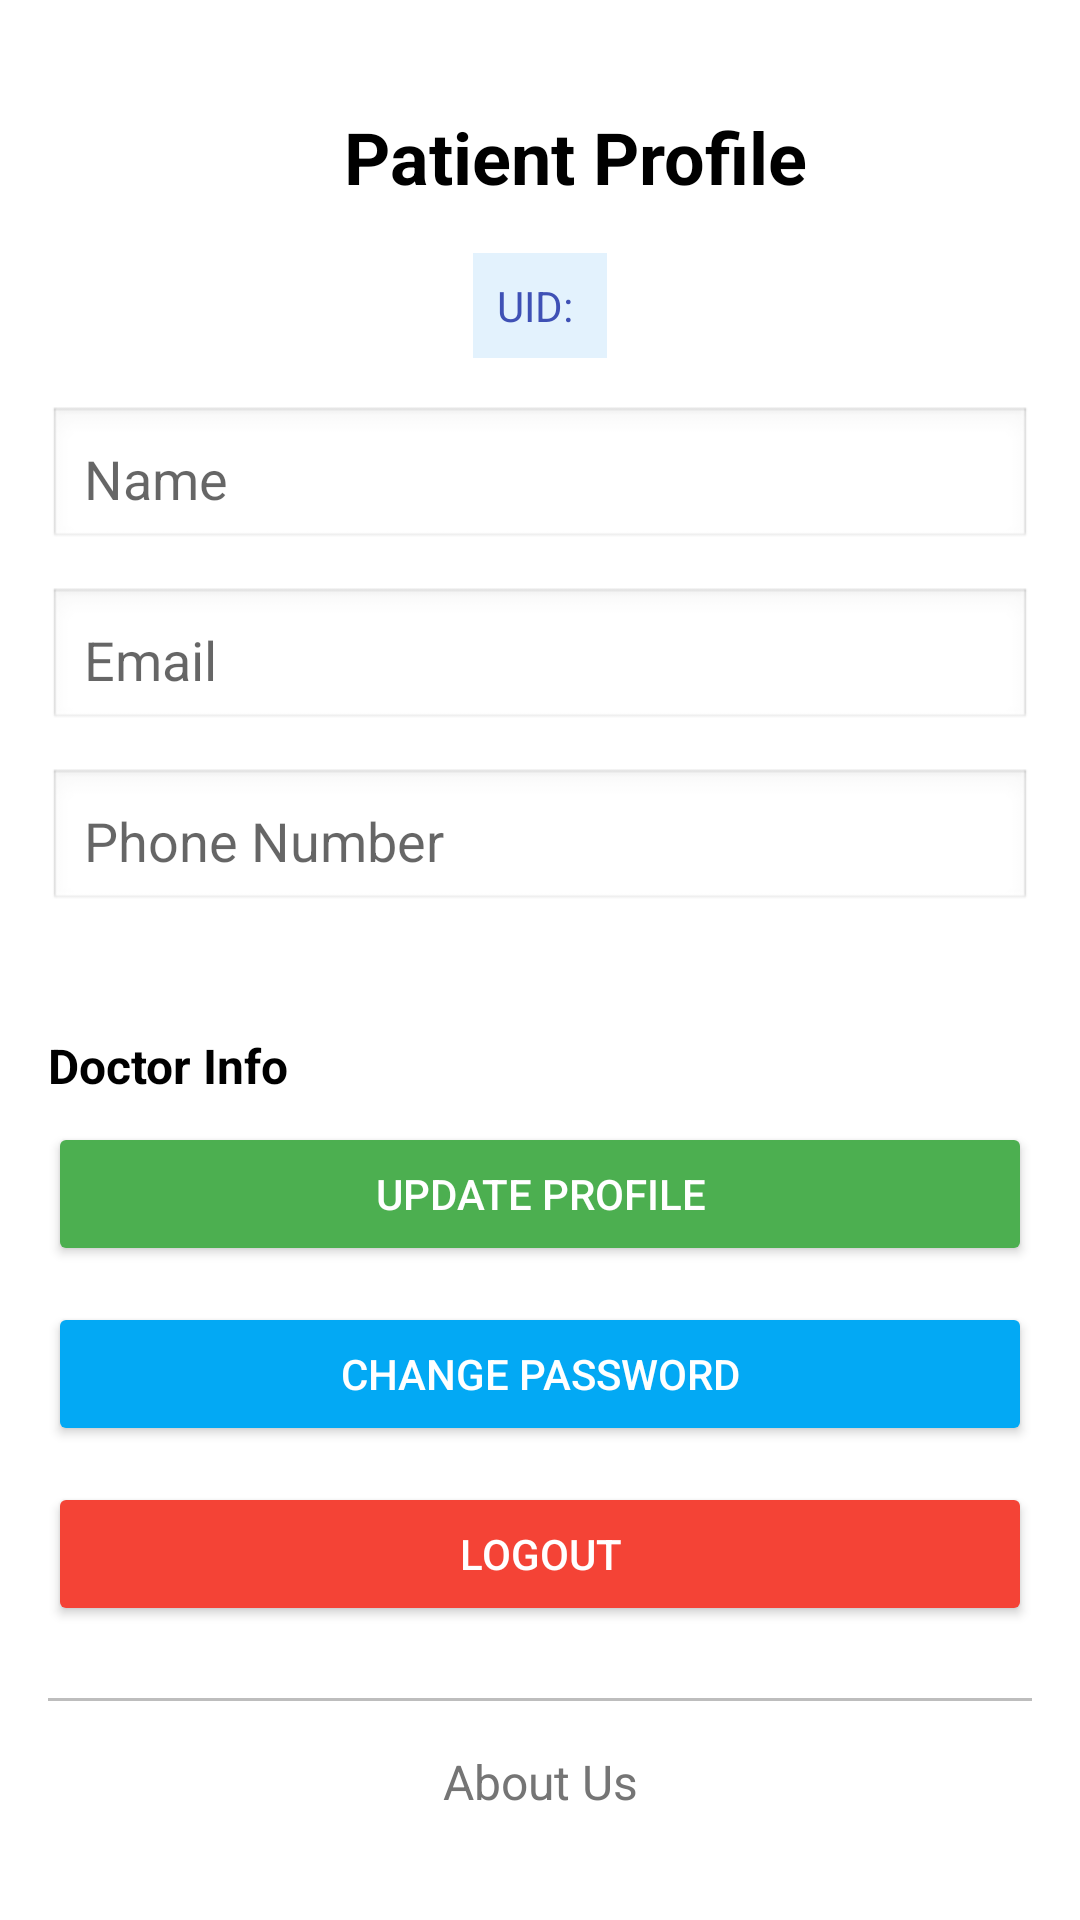

Write the Android layout XML for this screen, with the resource values it uses.
<!-- AndroidManifest.xml: application theme Theme.CareBridge -->
<!-- res/layout/fragment_patient_profile.xml -->
<?xml version="1.0" encoding="utf-8"?>
<ScrollView xmlns:android="http://schemas.android.com/apk/res/android"
    android:layout_width="match_parent"
    android:layout_height="match_parent"
    android:padding="16dp"
    android:background="#FFFFFF">

    <LinearLayout
        android:orientation="vertical"
        android:layout_width="match_parent"
        android:layout_height="wrap_content"
        android:gravity="center_horizontal">


        
        <TextView
            android:layout_width="wrap_content"
            android:layout_height="wrap_content"
            android:text="Patient Profile"
            android:textSize="24sp"
            android:textStyle="bold"
            android:textColor="#000000"
            android:layout_marginTop="20dp"
            android:layout_marginStart="12dp"
            android:layout_marginBottom="16dp" />



        
        <TextView
            android:id="@+id/patientUidTextView"
            android:layout_width="wrap_content"
            android:layout_height="wrap_content"
            android:text="UID: "
            android:textSize="14sp"
            android:textColor="#3F51B5"
            android:layout_marginBottom="16dp"
            android:padding="8dp"
            android:background="#E3F2FD" />

        
        <EditText
            android:id="@+id/profileName"
            android:hint="Name"
            android:layout_width="match_parent"
            android:layout_height="wrap_content"
            android:padding="12dp"
            android:background="@android:drawable/edit_text" />

        
        <EditText
            android:id="@+id/profileEmail"
            android:hint="Email"
            android:inputType="textEmailAddress"
            android:layout_width="match_parent"
            android:layout_height="wrap_content"
            android:padding="12dp"
            android:layout_marginTop="12dp"
            android:background="@android:drawable/edit_text" />

        
        <EditText
            android:id="@+id/profilePhone"
            android:hint="Phone Number"
            android:inputType="phone"
            android:layout_width="match_parent"
            android:layout_height="wrap_content"
            android:padding="12dp"
            android:layout_marginTop="12dp"
            android:background="@android:drawable/edit_text" />

        
        <Space
            android:layout_width="match_parent"
            android:layout_height="32dp" />

        
        <TextView
            android:id="@+id/linkedDoctorName"
            android:layout_width="match_parent"
            android:layout_height="wrap_content"
            android:text="Doctor Info"
            android:textStyle="bold"
            android:textSize="16sp"
            android:paddingTop="8dp"
            android:paddingBottom="8dp"
            android:textColor="#000000" />

        
        <Button
            android:id="@+id/btnLinkDoctor"
            android:layout_width="wrap_content"
            android:layout_height="wrap_content"
            android:text="Link Doctor"
            android:visibility="gone"
            android:layout_marginBottom="24dp" />

        <Button
            android:id="@+id/btnUnlinkDoctor"
            android:layout_width="wrap_content"
            android:layout_height="wrap_content"
            android:text="Unlink Doctor"
            android:layout_marginTop="8dp"
            android:visibility="gone" />

        
        <Button
            android:id="@+id/updateProfile"
            android:text="Update Profile"
            android:layout_width="match_parent"
            android:layout_height="wrap_content"
            android:layout_marginBottom="12dp"
            android:backgroundTint="#4CAF50"
            android:textColor="#FFFFFF" />

        
        <Button
            android:id="@+id/changePassword"
            android:text="Change Password"
            android:layout_width="match_parent"
            android:layout_height="wrap_content"
            android:layout_marginBottom="12dp"
            android:backgroundTint="#03A9F4"
            android:textColor="#FFFFFF" />

        
        <Button
            android:id="@+id/btnLogout"
            android:text="Logout"
            android:layout_width="match_parent"
            android:layout_height="wrap_content"
            android:backgroundTint="#F44336"
            android:textColor="#FFFFFF"
            android:layout_marginBottom="24dp" />

        
        <View
            android:layout_width="match_parent"
            android:layout_height="1dp"
            android:background="#BDBDBD"
            android:layout_marginBottom="16dp" />

        
        <TextView
            android:id="@+id/aboutUs"
            android:text="About Us"
            android:textSize="16sp"
            android:textColor="#757575"
            android:layout_width="match_parent"
            android:layout_height="wrap_content"
            android:gravity="center"
            android:paddingBottom="24dp" />

    </LinearLayout>
</ScrollView>
<!-- resources referenced by this layout -->
<resources>
  <style name="Theme.CareBridge" parent="Theme.MaterialComponents.DayNight.NoActionBar">
          
          <item name="colorPrimary">#6200EE</item>
          <item name="colorPrimaryVariant">#3700B3</item>
          <item name="colorOnPrimary">#FFFFFF</item>
          <item name="colorSecondary">#03DAC5</item>
          <item name="colorOnSecondary">#000000</item>
  
          
          <item name="android:colorBackground">#FFFFFF</item>
          <item name="colorSurface">#FFFFFF</item>
          <item name="colorOnSurface">#000000</item>
  
          
          <item name="android:statusBarColor" tools:targetApi="l">#6200EE</item>
          <item name="android:windowLightStatusBar">true</item>
  
          
          <item name="android:textColorPrimary">#000000</item>
      </style>
</resources>
